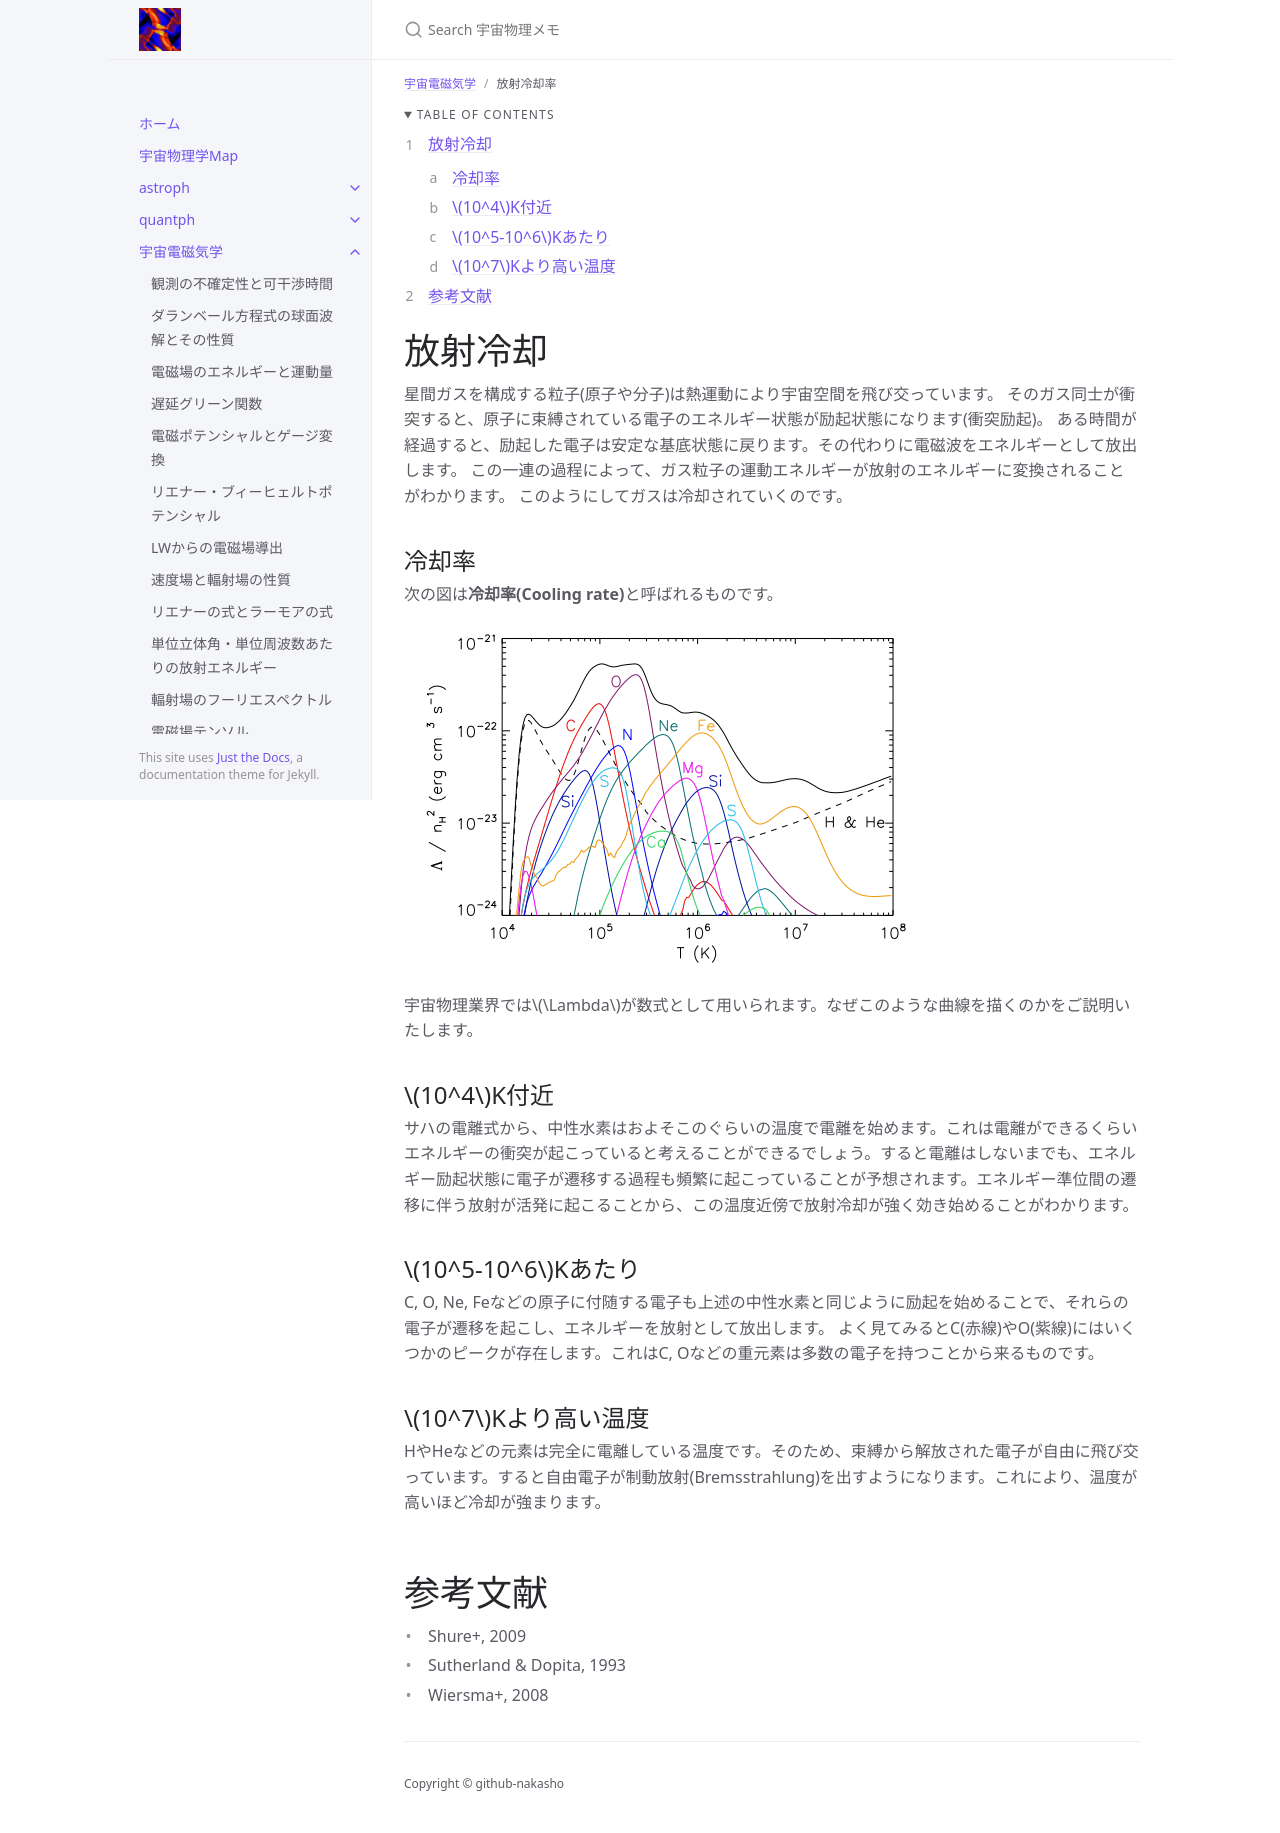

repository: github-nakasho/github-nakasho.github.io · page: astroelec/cooling.html · generator: jekyll

---
layout: default
title: 放射冷却率
parent: 宇宙電磁気学
math: mathjax3
permalink: /astroelec/cooling
nav_order: 99
---

{: .no_toc }

<details open markdown="block">
  <summary>
    Table of contents
  </summary>
  {: .text-delta }
1. TOC
{:toc}
</details>

{% include adsense.html %}

# 放射冷却

星間ガスを構成する粒子(原子や分子)は熱運動により宇宙空間を飛び交っています。
そのガス同士が衝突すると、原子に束縛されている電子のエネルギー状態が励起状態になります(衝突励起)。
ある時間が経過すると、励起した電子は安定な基底状態に戻ります。その代わりに電磁波をエネルギーとして放出します。
この一連の過程によって、ガス粒子の運動エネルギーが放射のエネルギーに変換されることがわかります。
このようにしてガスは冷却されていくのです。

## 冷却率

次の図は**冷却率(Cooling rate)**と呼ばれるものです。

![放射冷却曲線](/assets/images/ism/cooling.png)

宇宙物理業界では$$\Lambda$$が数式として用いられます。なぜこのような曲線を描くのかをご説明いたします。

## $$10^4$$K付近

サハの電離式から、中性水素はおよそこのぐらいの温度で電離を始めます。これは電離ができるくらいエネルギーの衝突が起こっていると考えることができるでしょう。すると電離はしないまでも、エネルギー励起状態に電子が遷移する過程も頻繁に起こっていることが予想されます。エネルギー準位間の遷移に伴う放射が活発に起こることから、この温度近傍で放射冷却が強く効き始めることがわかります。

## $$10^5-10^6$$Kあたり

C, O, Ne, Feなどの原子に付随する電子も上述の中性水素と同じように励起を始めることで、それらの電子が遷移を起こし、エネルギーを放射として放出します。
よく見てみるとC(赤線)やO(紫線)にはいくつかのピークが存在します。これはC, Oなどの重元素は多数の電子を持つことから来るものです。

## $$10^7$$Kより高い温度

HやHeなどの元素は完全に電離している温度です。そのため、束縛から解放された電子が自由に飛び交っています。すると自由電子が制動放射(Bremsstrahlung)を出すようになります。これにより、温度が高いほど冷却が強まります。

# 参考文献

* Shure+, 2009
* Sutherland & Dopita, 1993
* Wiersma+, 2008

{% include adsense.html %}
